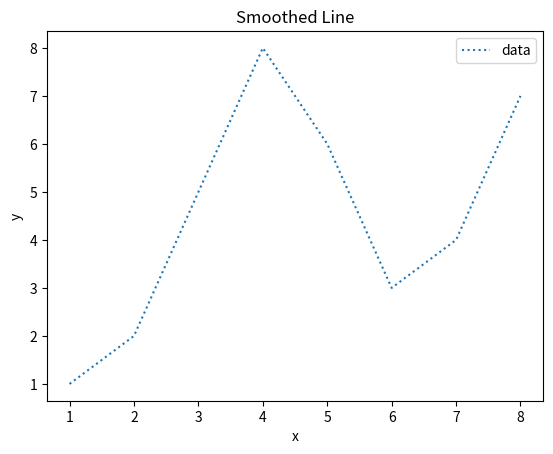

The matplotlib source for this figure:
import matplotlib.pyplot as plt

x = [1,2,3,4,5,6,7,8]
y = [1,2,5,8,6,3,4,7]

plt.plot(x,y, linestyle=":", label="data")
plt.xlabel('x')
plt.ylabel('y')
plt.title("Smoothed Line")
plt.legend()
plt.show()